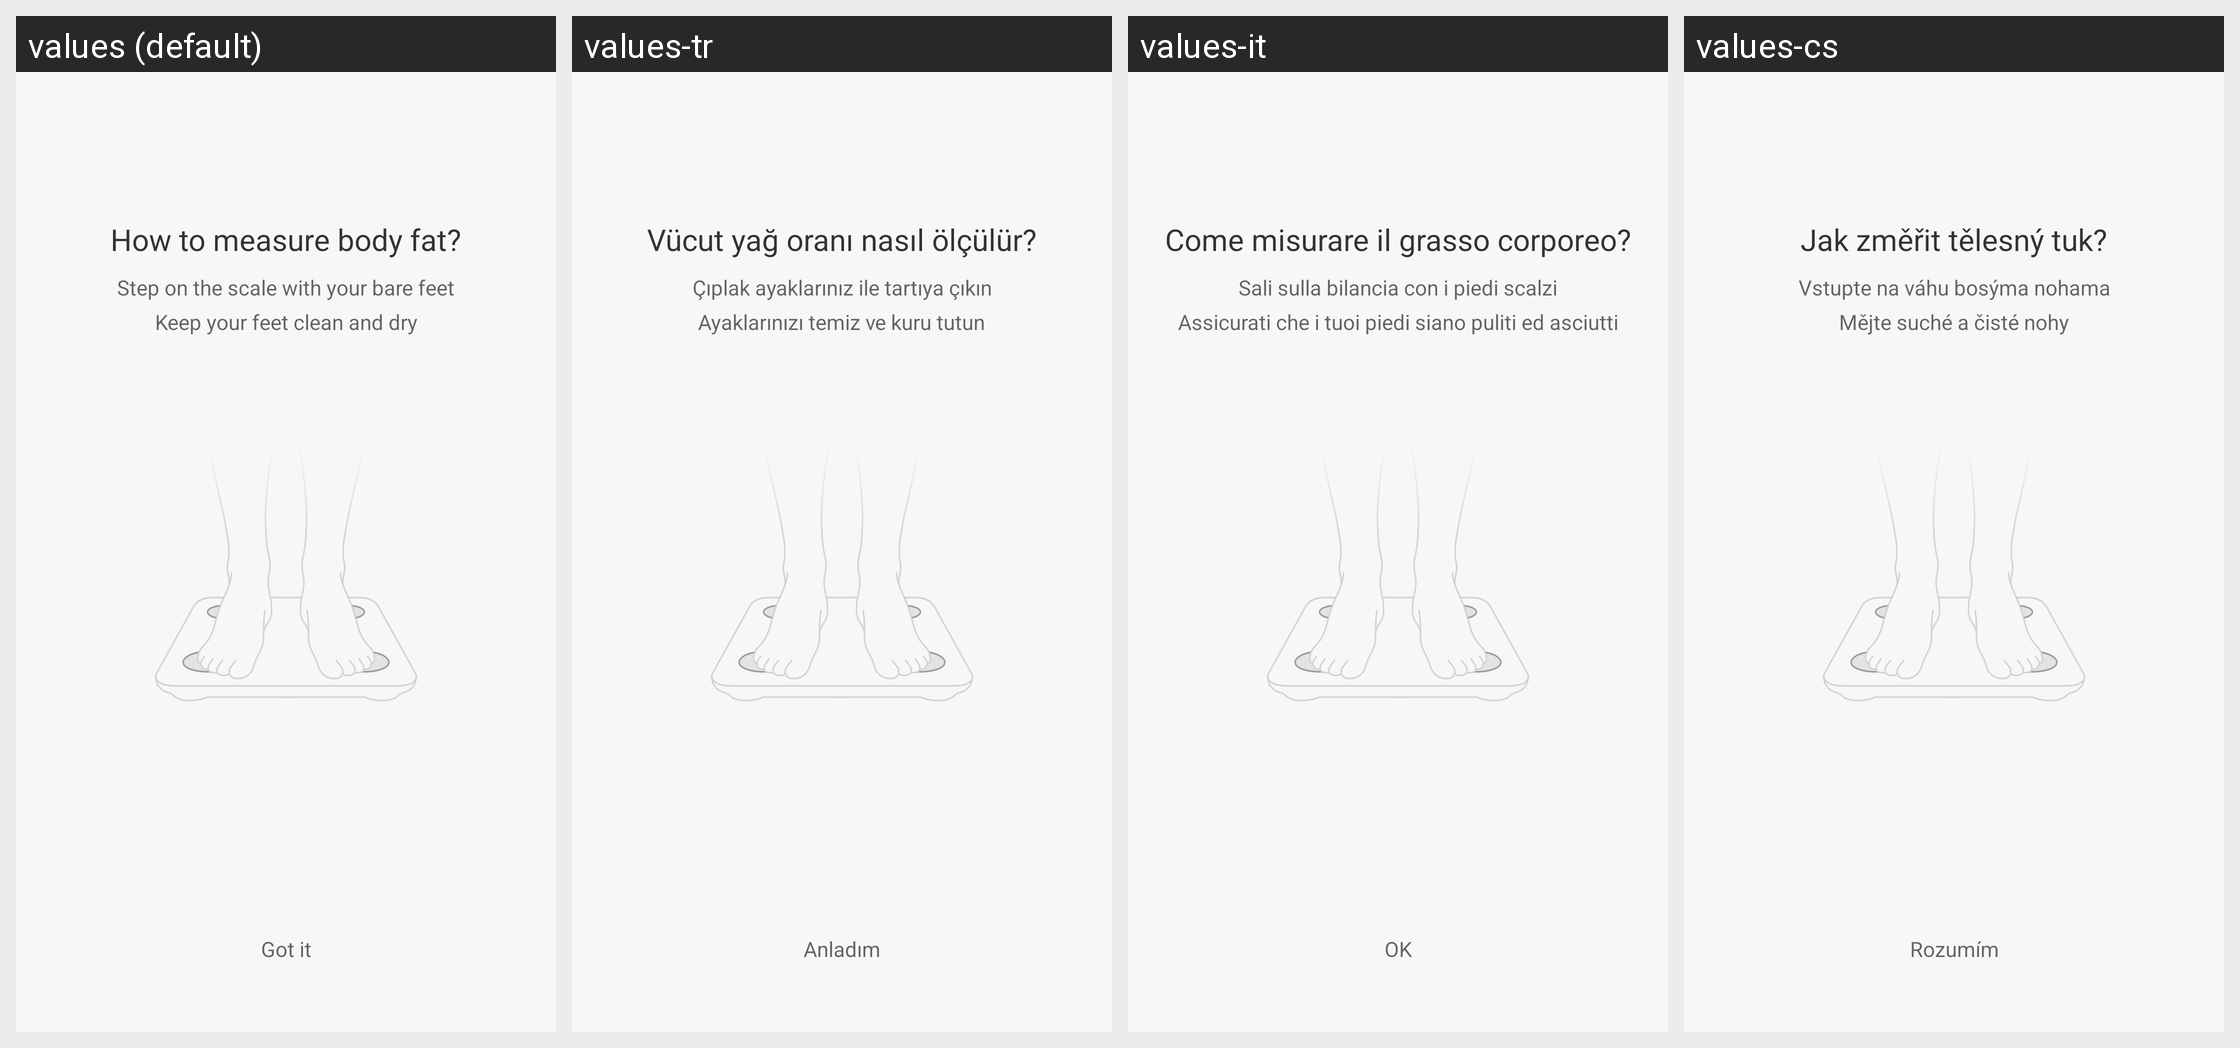

This grid shows one Android layout under several languages. Give, for every string resource on the screen, its name, the default text and each shown locale's text.
Android screen res/layout/activity_measure_failure.xml rendered under 4 locales, left to right: values (default), values-tr, values-it, values-cs. Device: Nexus 5 (rendered at 1080×1920; each locale shown at half size, 540×960, under a caption strip naming it); theme FullScreenStyle.
Other locales in the repository, not shown: values-af, values-am, values-ar, values-az-rAZ, values-bn, values-ca, values-da, values-de, values-en-rAU, values-en-rGB, values-en-rIN, values-en-rSS, values-es, values-es-rES, values-es-rUS, values-et-rEE, values-eu-rES, values-fa, values-fa-rIR, values-fi, values-fr, values-fr-rCA, values-gl-rES, values-gu, values-gu-rIN, values-ha-rNG, values-hr, values-hu, values-hy-rAM, values-in, values-is-rIS, values-iw, values-iw-rIL, values-ja, values-ka-rGE, values-kk-rKZ, values-km-rKH, values-kn, values-ko, values-ky-rKG, values-lo-rLA, values-lt, values-lv, values-mk-rMK, values-ml, values-mn-rMN, values-mr, values-ms, values-ms-rMY, values-nb, values-ne-rIN, values-ne-rNP, values-nl, values-or-rIN, values-pa, values-pl, values-pt, values-pt-rBR, values-pt-rPT, values-ro, values-si-rLK, values-sk, values-sl, values-sq-rAL, values-sr, values-sv, values-sw, values-ta, values-te, values-tl, values-ur, values-ur-rIN, values-ur-rPK, values-uz-rUZ, values-vi, values-zh-rCN, values-zh-rHK, values-zh-rTW, values-zu.
Strings drawn on this screen, with the default value and each locale's value (text and hints the layout hard-codes, and strings that could not be matched under every locale, appear in the picture but are not listed):

weight_babyfat_measure_failure_title
  values: How to measure body fat?
  values-tr: Vücut yağ oranı nasıl ölçülür?
  values-it: Come misurare il grasso corporeo?
  values-cs: Jak změřit tělesný tuk?

weight_babyfat_measure_failure_hint1
  values: Step on the scale with your bare feet
  values-tr: Çıplak ayaklarınız ile tartıya çıkın
  values-it: Sali sulla bilancia con i piedi scalzi
  values-cs: Vstupte na váhu bosýma nohama

weight_babyfat_measure_failure_hint2
  values: Keep your feet clean and dry
  values-tr: Ayaklarınızı temiz ve kuru tutun
  values-it: Assicurati che i tuoi piedi siano puliti ed asciutti
  values-cs: Mějte suché a čisté nohy

i_know
  values: Got it
  values-tr: Anladım
  values-it: OK
  values-cs: Rozumím
